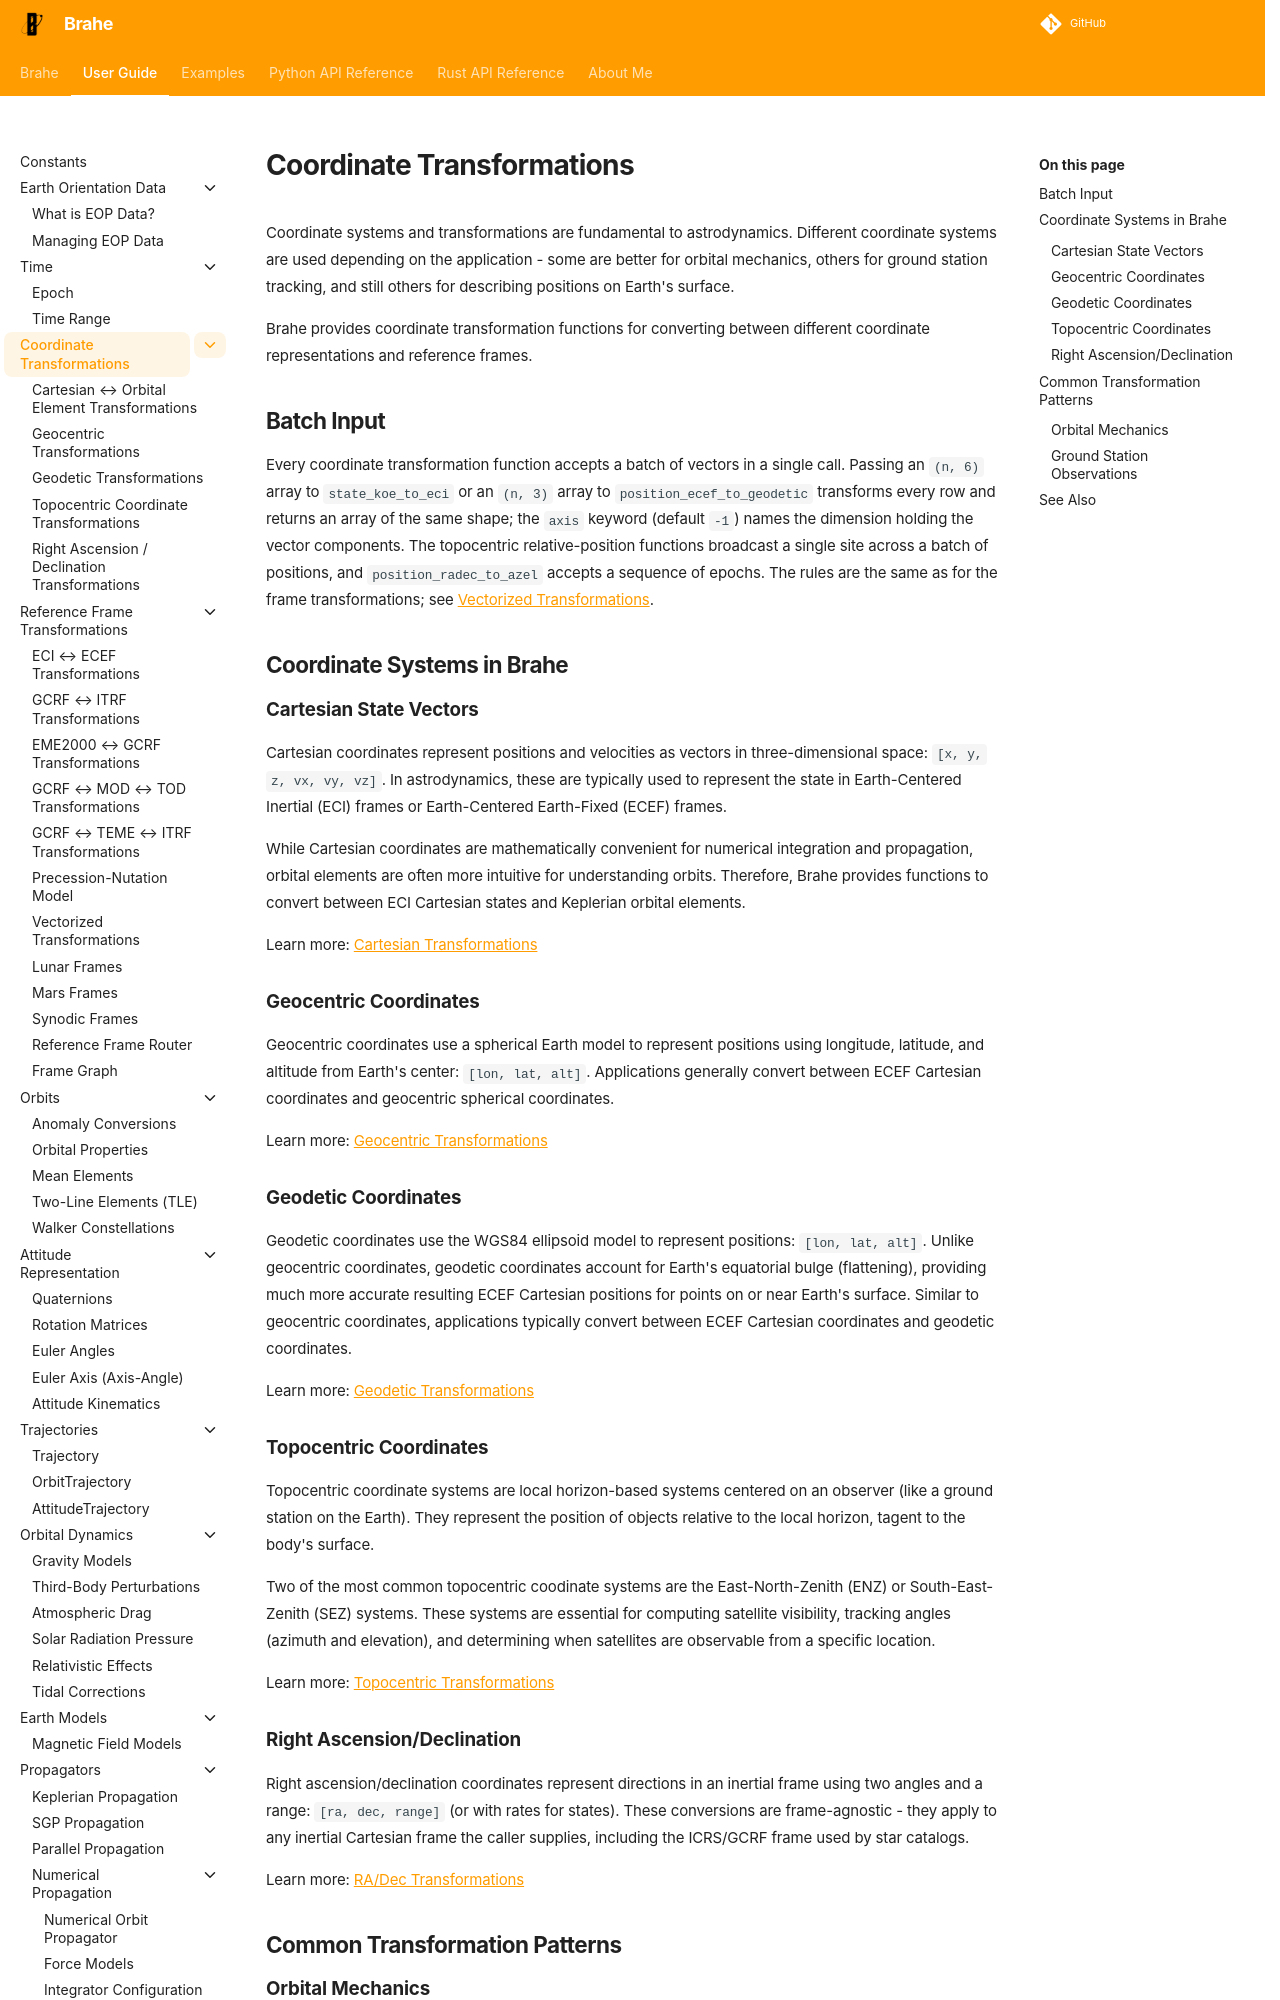

repository: duncaneddy/brahe · page: latest/learn/coordinates/index.html · generator: mkdocs

# Coordinate Transformations

Coordinate systems and transformations are fundamental to astrodynamics. Different coordinate systems are used depending on the application - some are better for orbital mechanics, others for ground station tracking, and still others for describing positions on Earth's surface.

Brahe provides coordinate transformation functions for converting between different coordinate representations and reference frames.

## Batch Input

Every coordinate transformation function accepts a batch of vectors in a single call. Passing an `(n, 6)` array to `state_koe_to_eci` or an `(n, 3)` array to `position_ecef_to_geodetic` transforms every row and returns an array of the same shape; the `axis` keyword (default `-1`) names the dimension holding the vector components. The topocentric relative-position functions broadcast a single site across a batch of positions, and `position_radec_to_azel` accepts a sequence of epochs. The rules are the same as for the frame transformations; see [Vectorized Transformations](../frames/vectorized.md).

## Coordinate Systems in Brahe

### Cartesian State Vectors

Cartesian coordinates represent positions and velocities as vectors in three-dimensional space: `[x, y, z, vx, vy, vz]`. In astrodynamics, these are typically used to represent the state in Earth-Centered Inertial (ECI) frames or Earth-Centered Earth-Fixed (ECEF) frames. 

While Cartesian coordinates are mathematically convenient for numerical integration and propagation, orbital elements are often more intuitive for understanding orbits. Therefore, Brahe provides functions to convert between ECI Cartesian states and Keplerian orbital elements.

Learn more: [Cartesian Transformations](cartesian_transformations.md)
